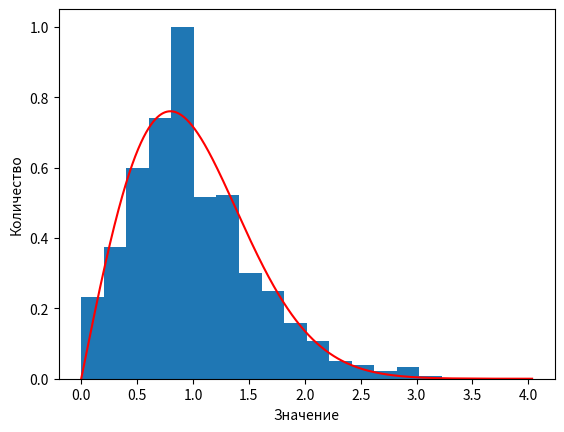

Write Python code to recreate this figure.
import numpy as np
import matplotlib.pyplot as plt


class MatrixEnsemble:

    @staticmethod
    def generate_matrix(gen_method: callable, size: int) -> np.ndarray:
        result = np.zeros([size, size])
        for i in range(size):
            for j in range(i, size):
                result[i][j] = gen_method()
                result[j][i] = result[i][j]
        return result

    def __init__(
        self,
        avg: float = 0.0,
        sigma: float = 1.0,
        size_ensemble: int = 1000,
        matrix_sizes: tuple[int] = (2, 4, 16),
        mode: int = 0,
    ):
        self.norm_deltas = []
        self.size_ensemble = size_ensemble
        self.ensemble = []
        for i in range(size_ensemble):
            match mode:
                case 0:
                    self.ensemble.append(
                        self.generate_matrix(
                            lambda: np.random.normal(avg, sigma),
                            np.random.choice(matrix_sizes),
                        )
                    )
                case 1:
                    self.ensemble.append(
                        self.generate_matrix(
                            lambda: np.random.choice([-1, 1]),
                            np.random.choice(matrix_sizes),
                        )
                    )

    def gen_hist(self):
        for matrix in self.ensemble:
            eigenvalues = np.real(np.linalg.eigvals(matrix))
            sorted_eigenvalues = np.sort(eigenvalues)
            diffs = np.diff(sorted_eigenvalues)
            mean_diff = np.mean(diffs)
            normalized_diffs = diffs / mean_diff
            for diff in normalized_diffs:
                self.norm_deltas.append(diff)
        return self.norm_deltas


if __name__ == "__main__":
    a = MatrixEnsemble(mode=1)
    deltas = a.gen_hist()
    x = np.sort(np.array(deltas))
    y = np.pi * x / 2 * np.power(np.e, -np.pi * x**2 / 4)
    plt.figure()
    plt.hist(
        deltas,
        bins=20,
        density=True,
    )
    plt.plot(x, y, color="r")
    plt.xlabel("Значение")
    plt.ylabel("Количество")
    plt.show()
